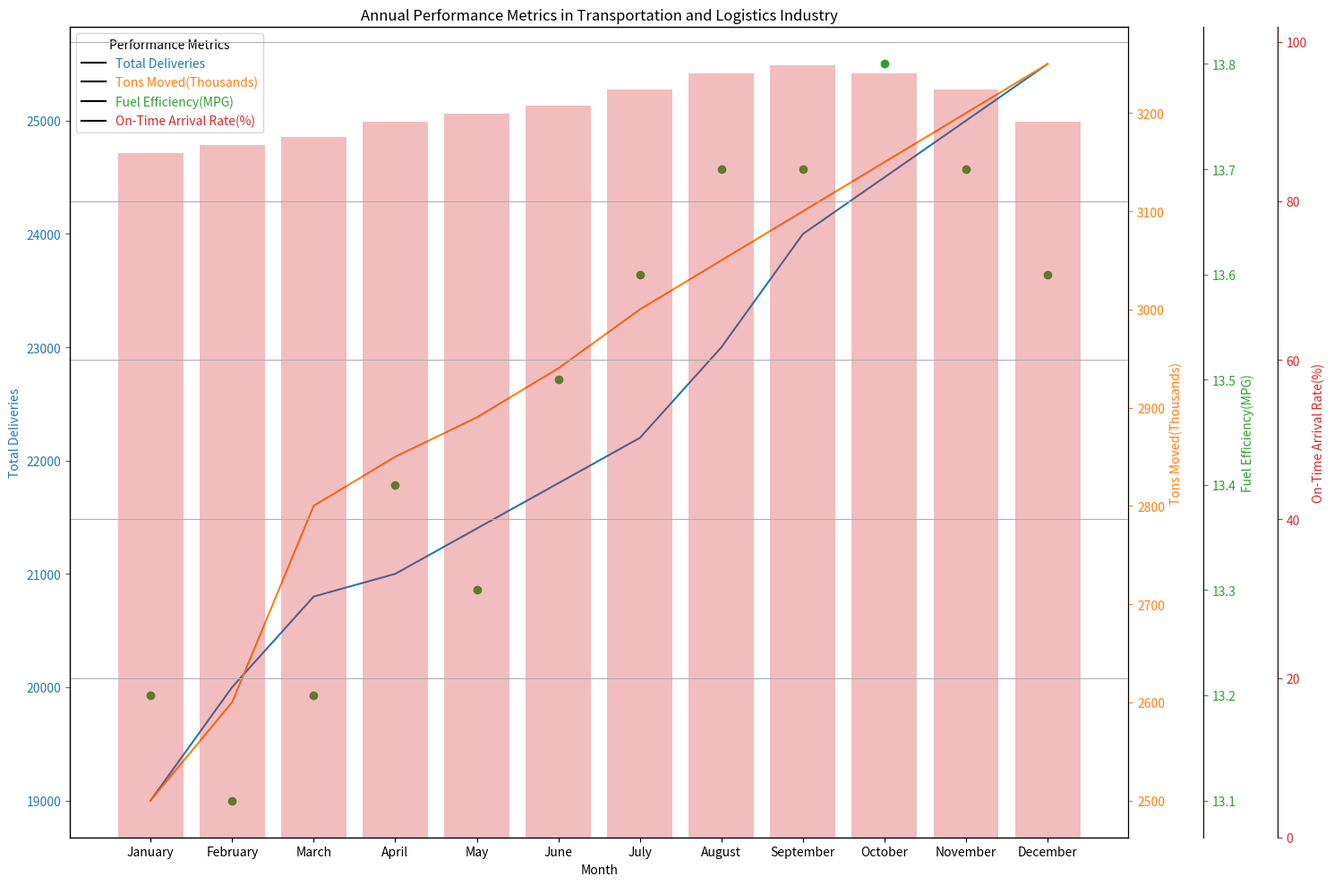

This figure's Python source: (Note: this script raises an exception after producing the figure.)
import numpy as np 
import matplotlib.pyplot as plt
from matplotlib.ticker import AutoLocator
from matplotlib.lines import Line2D 

# data preparation
data_labels = ['Total Deliveries', 'Tons Moved(Thousands)', 'Fuel Efficiency(MPG)','On-Time Arrival Rate(%)'] 
line_labels = ['January', 'February', 'March', 'April', 'May', 'June',
               'July', 'August', 'September', 'October', 'November', 'December']
data = np.array([[19000,2500,13.2,86],[20000,2600,13.1,87],[20800,2800,13.2,88],
                 [21000,2850,13.4,90],[21400,2890,13.3,91],[21800,2940,13.5,92],
                 [22200,3000,13.6,94],[23000,3050,13.7,96],[24000,3100,13.7,97],
                 [24500,3150,13.8,96],[25000,3200,13.7,94],[25500,3250,13.6,90]])

colors = ['tab:blue', 'tab:orange', 'tab:green', 'tab:red']

# plot settings
fig = plt.figure(figsize=(15,10))
ax = fig.add_subplot(111)
ax.plot(line_labels, data[:, 0], color='tab:blue', label=data_labels[0])
ax.set_xlabel('Month')
ax.set_ylabel(data_labels[0], color=colors[0])
ax.yaxis.set_major_locator(AutoLocator())
ax.tick_params(axis='y', colors=colors[0])

# add secondary y-axis
ax2 = ax.twinx()
ax2.plot(line_labels, data[:, 1], color='tab:orange', label=data_labels[1])
ax2.set_ylabel(data_labels[1], color=colors[1])
ax2.yaxis.set_major_locator(AutoLocator())
ax2.tick_params(axis='y', colors=colors[1])

# add extra y-axes
ax3 = ax.twinx()
ax3.scatter(line_labels, data[:, 2], color='tab:green', label=data_labels[2])
ax3.set_ylabel(data_labels[2], color=colors[2])
ax3.yaxis.set_major_locator(AutoLocator())
ax3.spines['right'].set_position(('outward', 60))
ax3.tick_params(axis='y', colors=colors[2])

# bar chart
ax4 = ax.twinx()
ax4.bar(line_labels, data[:, 3], color='tab:red', alpha=0.3, label=data_labels[3])
ax4.set_ylabel(data_labels[3], color=colors[3])
ax4.yaxis.set_major_locator(AutoLocator())
ax4.spines['right'].set_position(('outward', 120))
ax4.tick_params(axis='y', colors=colors[3])

# title and layout
plt.title('Annual Performance Metrics in Transportation and Logistics Industry')
fig.tight_layout()
plt.grid(True)

# legend
line = Line2D([0], [0], color='k')
legend = ax.legend([line,line,line,line], data_labels, loc='upper left', title='Performance Metrics')
for color,text in zip(colors, legend.get_texts()):
    text.set_color(color)

# save image
plt.savefig('/cpfs01/user/yehancheng/workspace/datasets/SimChartV2/demo/multi-axes/png/263_202312311051.png')

# clear the current figure
plt.clf()
